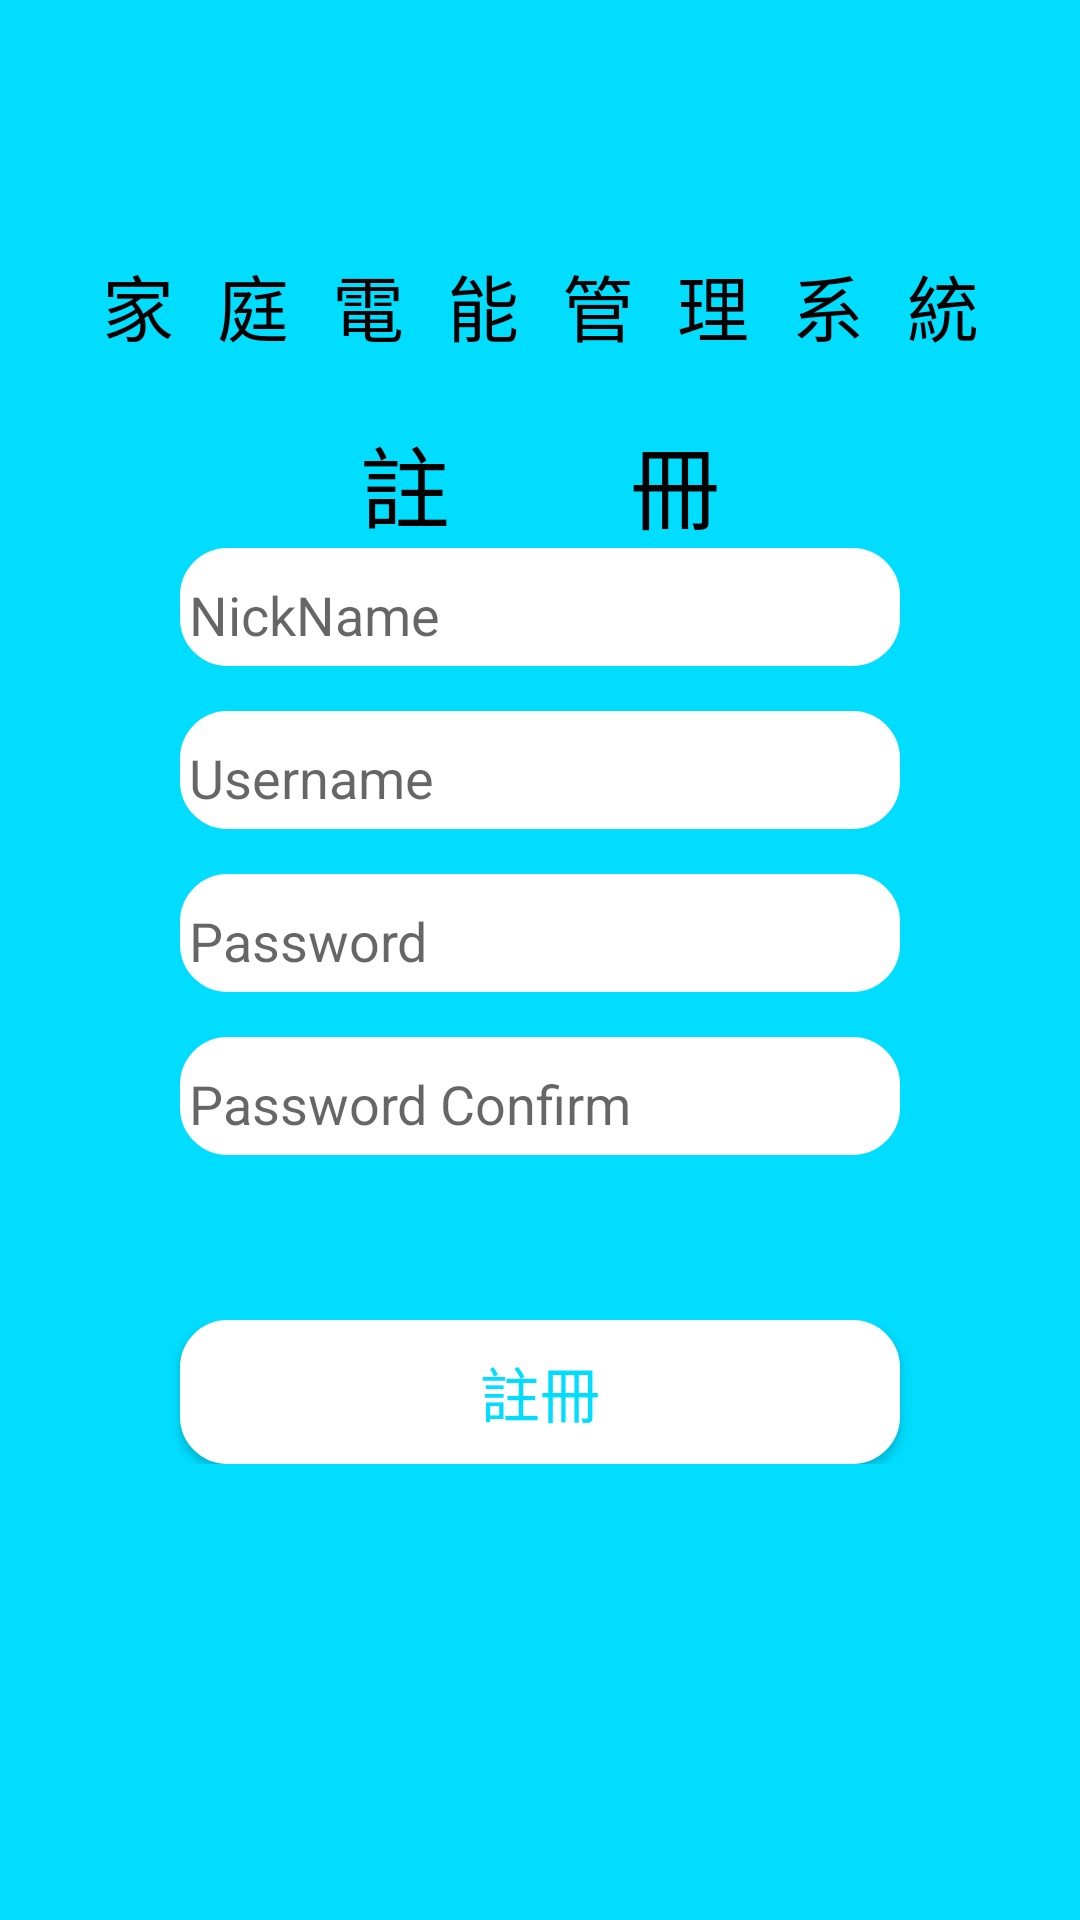

This screen was rendered from an Android layout file. Write that file and the resources it references.
<!-- AndroidManifest.xml: application theme Theme.AppCompat.Light.NoActionBar -->
<!-- res/layout/fragment_sing_up.xml -->
<LinearLayout
    xmlns:android="http://schemas.android.com/apk/res/android"
    android:layout_width="match_parent"
    android:layout_height="match_parent"
    android:background="@android:color/holo_blue_bright"
    android:layout_marginTop="38dp"
    android:layout_marginBottom="38dp"
    android:layout_marginLeft="32dp"
    android:layout_marginRight="32dp">



        <LinearLayout
            android:layout_width="match_parent"
            android:layout_height="match_parent"
            android:orientation="vertical">

            <TextView
                android:id="@+id/tvSignUpInfo"
                android:layout_width="match_parent"
                android:layout_height="wrap_content"
                android:layout_marginTop="50dp" />
            <TextView
                android:layout_width="match_parent"
                android:layout_height="wrap_content"
                android:fontFamily="monospace"
                android:text="家 庭 電 能 管 理 系 統"
                android:textAlignment="center"
                android:layout_marginTop="15dp"
                android:textColor="#000000"
                android:textSize="24dp"
                android:typeface="normal" />

            <TextView
                android:layout_width="match_parent"
                android:layout_height="wrap_content"
                android:fontFamily="monospace"
                android:text="註　　冊"
                android:layout_marginTop="20dp"
                android:textAlignment="center"
                android:textColor="#000000"
                android:textSize="30dp"
                android:typeface="normal" />

            <LinearLayout
                android:layout_width="match_parent"
                android:layout_height="wrap_content">

                <EditText
                    android:id="@+id/etsignup_nickname"
                    android:layout_width="match_parent"
                    android:layout_height="wrap_content"
                    android:background="@drawable/round_btnschedule"
                    android:paddingTop="10dp"
                    android:layout_marginLeft="60dp"
                    android:layout_marginRight="60dp"
                    android:hint="NickName"
                    android:inputType="textPersonName" />
            </LinearLayout>

            <LinearLayout
                android:layout_width="match_parent"
                android:layout_height="wrap_content"
                android:layout_marginTop="15dp">

                <EditText
                    android:id="@+id/etsignup_username"
                    android:layout_width="match_parent"
                    android:layout_height="wrap_content"
                    android:background="@drawable/round_btnschedule"
                    android:paddingTop="10dp"
                    android:layout_marginLeft="60dp"
                    android:layout_marginRight="60dp"
                    android:hint="Username"
                    android:inputType="textPersonName" />
            </LinearLayout>

            <LinearLayout
                android:layout_marginTop="15dp"
                android:layout_width="match_parent"
                android:layout_height="wrap_content">

                <EditText
                    android:id="@+id/etsignup_password"
                    android:layout_width="match_parent"
                    android:layout_height="wrap_content"
                    android:background="@drawable/round_btnschedule"
                    android:paddingTop="10dp"
                    android:layout_marginLeft="60dp"
                    android:layout_marginRight="60dp"
                    android:hint="Password"
                    android:inputType="textPassword" />
            </LinearLayout>

            <LinearLayout
                android:layout_marginTop="15dp"
                android:layout_width="match_parent"
                android:layout_height="wrap_content">

                <EditText
                    android:id="@+id/etsignup_password_confirm"
                    android:layout_width="match_parent"
                    android:layout_height="wrap_content"
                    android:background="@drawable/round_btnschedule"
                    android:paddingTop="10dp"
                    android:layout_marginLeft="60dp"
                    android:layout_marginRight="60dp"
                    android:hint="Password Confirm"
                    android:inputType="textPassword" />
            </LinearLayout>

            <LinearLayout
                android:layout_width="match_parent"
                android:layout_height="wrap_content"
                android:layout_marginTop="55dp"
                android:orientation="horizontal">

                <Button
                    android:id="@+id/btn_signup"
                    android:layout_width="match_parent"
                    android:layout_height="wrap_content"
                    android:layout_marginLeft="60dp"
                    android:layout_marginRight="60dp"
                    android:layout_weight="1"
                    android:layout_gravity="center_vertical"
                    android:background="@drawable/round_btnschedule"
                    android:backgroundTint="@android:color/white"
                    android:textColor="@android:color/holo_blue_bright"
                    android:onClick="SignUp"
                    android:text="註冊"
                    android:textSize="20dp" />


            </LinearLayout>

        </LinearLayout>



</LinearLayout>
<!-- resources referenced by this layout -->
<resources>
  <!-- drawable round_btnschedule (drawable) -->
  <?xml version="1.0" encoding="utf-8"?>
  <shape
      xmlns:android="http://schemas.android.com/apk/res/android"
      android:shape="rectangle"
  
      >
  
      
  
      
      <corners android:radius="15dip" />
  
      
      <solid
          android:color="@android:color/darker_gray"
          />
  
      
      <stroke
          android:width="1.5dp"
          android:color="@android:color/white"
          />
  
      
      <gradient
          android:startColor="@android:color/white"
          android:endColor="@android:color/white"
          android:angle="315"
          />
  
      
      <padding
          android:left="3dip"
          android:right="3dip"
          android:top="5dip"
          android:bottom="5dip"
          />
  
      
      <size
          android:width="55dip"
          android:height="25dp"
          />
  
  </shape>
</resources>
